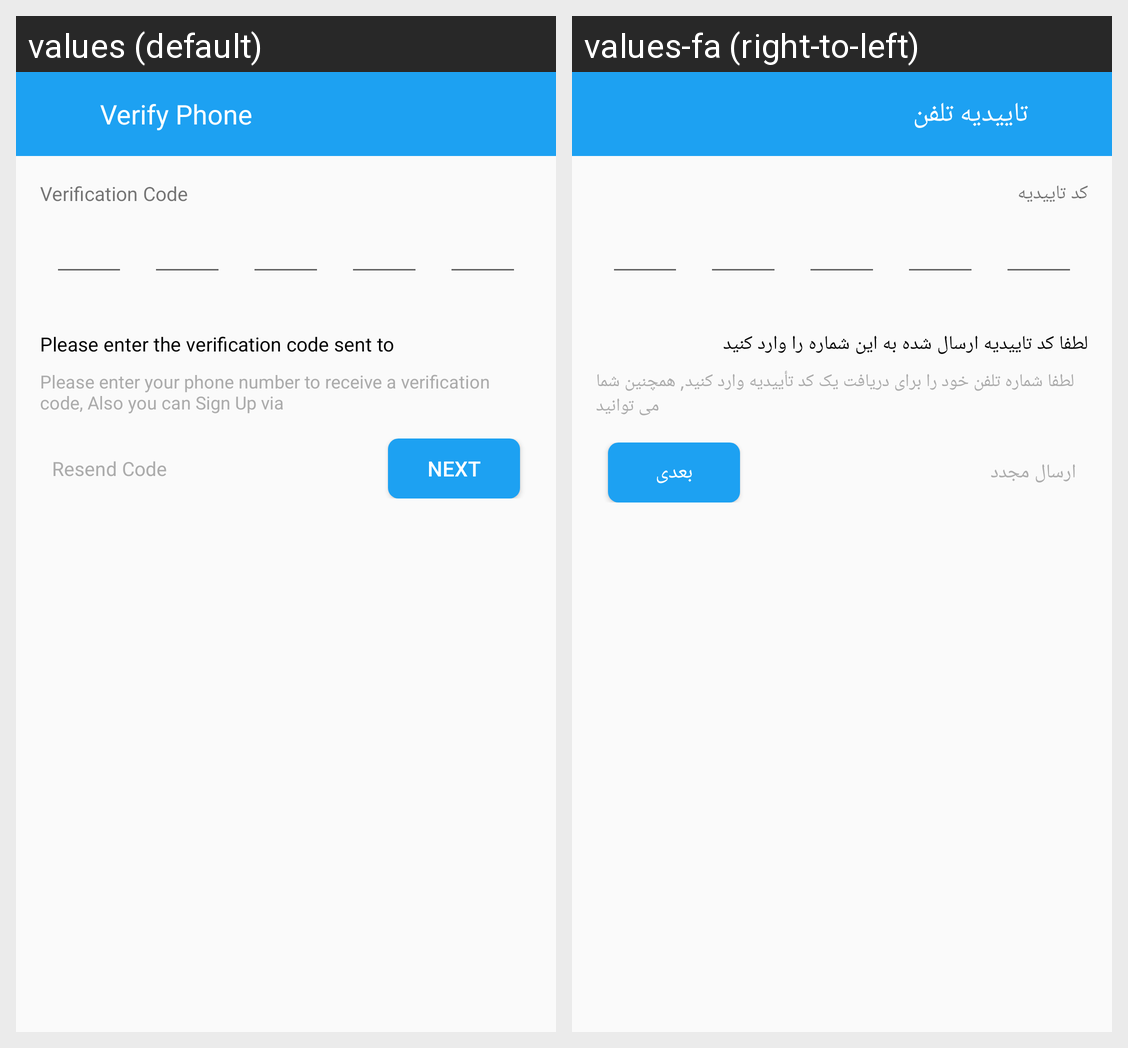

Here is an Android app screen in its default locale and in the app's own translations. Write out the translated-string differences for the strings that appear on this screen.
Android screen res/layout/welcome_phone_verify.xml rendered under 2 locales, left to right: values (default), values-fa (right-to-left). Device: Nexus 5 (rendered at 1080×1920; each locale shown at half size, 540×960, under a caption strip naming it); theme AppThemeLight.
Strings drawn on this screen, with the default value and each locale's value (text and hints the layout hard-codes, and strings that could not be matched under every locale, appear in the picture but are not listed):

PhoneVerifyUI
  values: Verify Phone
  values-fa: تاییدیه تلفن

EmailVerifyUICode
  values: Verification Code
  values-fa: کد تاییدیه

PhoneVerifyUIMessage
  values: Please enter the verification code sent to
  values-fa: لطفا کد تاییدیه ارسال شده به این شماره را وارد کنید

PhoneUIMessageUp
  values: Please enter your phone number to receive a verification code, Also you can Sign Up via
  values-fa: لطفا شماره تلفن خود را برای دریافت یک کد تأییدیه وارد کنید, همچنین شما می توانید

EmailVerifyUIResend
  values: Resend Code
  values-fa: ارسال مجدد

GeneralNext
  values: Next
  values-fa: بعدی
